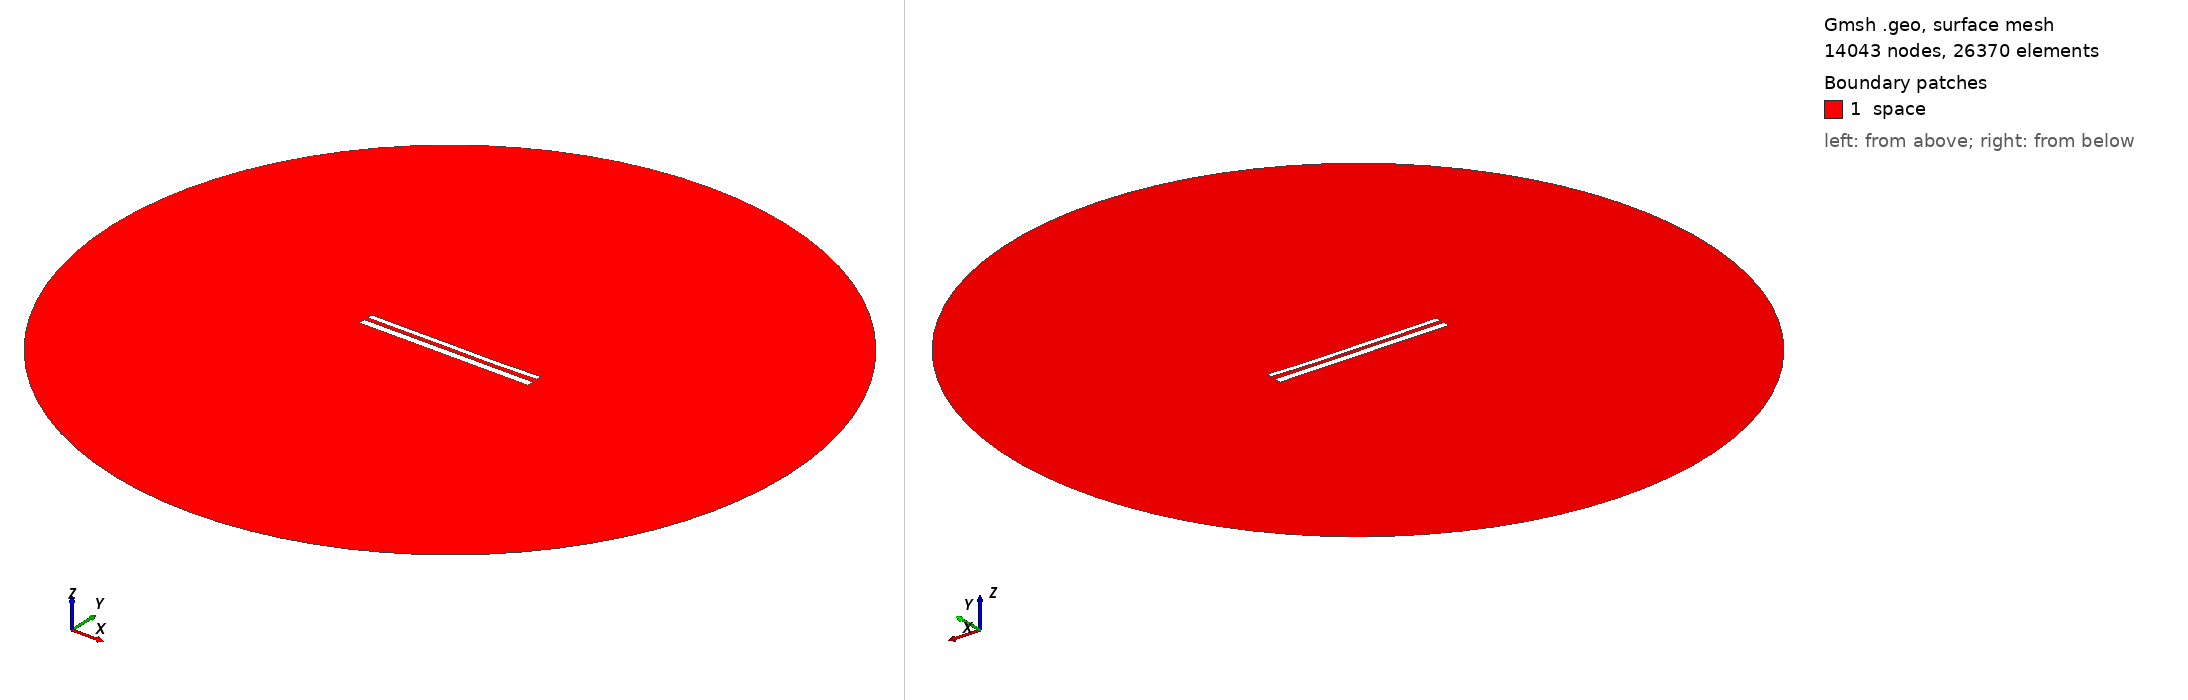

Gmsh geometry script, surface-meshed: 14043 nodes, 26370 surface elements. Boundary patches (legend numbers): 1 space. Left view from above one corner, right view from below the opposite corner. Legend entries are the model's physical surfaces. The drawing asked Gmsh for element sizes between 1% and 20% of the model's largest extent; the script's own settings can give other sizes.

=== 11642.geo (drawn) ===
//---------------------------------------
// Geometry kernel
//---------------------------------------

SetFactory("OpenCASCADE");



//---------------------------------------
// Parameters of the geometry
//---------------------------------------

// Overetch of the upper plate
overetch = 0.375;

// Distance between the plates
distance = 2.25;

// Discretization over the x axis (for the deformation)
nx = 50; 

// Length of the plate
L = 100 - overetch; 

// Number of modes
n = 4; 

// 1st mode coefficient
coeff(1) = 0.07499999999999998;
beta(1) = 0.596864 * 3.1415926535 / L;

// 2nd mode coefficient
coeff(2) = -0.15;
beta(2) = 1.49418 * 3.1415926535 / L;

// 3rd mode coefficient
coeff(3) = 0.07499999999999998;
beta(3) = 2.50025 * 3.1415926535 / L;

// 4th mode coefficient
coeff(4) = -0.075;
beta(4) = 3.49999 * 3.1415926535 / L;



//---------------------------------------
// Upper plate (deformed rectangle)
//---------------------------------------

// Coordiantes of the upper plate
xmin = -50;
xmax = 50 - overetch;

// Height of the upper plate
yheight = 4 - 2 * overetch;

// Indexes of the points
UpperID[] = {};
LowerID[] = {};
LeftID[] = {};
RightID[] = {};

// Point index
p = 1;

// Horizontal edges
For i In {1:nx}
    x = xmin + (i-1)*(xmax - xmin)/(nx-1);

    y_bottom = distance / 2 + overetch;
    For j In {1:n}
        C = (Cosh(beta(j)*L) + Cos(beta(j)*L)) / (Sinh(beta(j)*L) + Sin(beta(j)*L));
        y_bottom  = y_bottom + coeff(j) * (Cosh(beta(j)*(x+50)) - Cos(beta(j)*(x+50)) - C * (Sinh(beta(j)*(x+50)) - Sin(beta(j)*(x+50))));
    EndFor

    y_top = y_bottom + yheight;

    Point(p) = {x, y_top, 0, 1.0};
    UpperID[i] = p;
    p = p + 1;

    Point(p) = {x, y_bottom, 0, 1.0};
    LowerID[i] = p;
    p = p + 1;
EndFor

// Create point lists
UpperPts[] = {}; LowerPts[] = {};
For i In {1:nx}
  UpperPts[] += {UpperID[i]};
  LowerPts[] += {LowerID[i]};
EndFor

// Build splines
Spline(1) = {UpperPts[]};
Spline(2) = {LowerPts[]};
Line(3) = {LowerPts[nx-1], UpperPts[nx-1]};
Line(4) = {LowerPts[0], UpperPts[0]};

// Build the plane surface
Curve Loop(1) = {2, 3, -1, -4};
Plane Surface(1) = {1};



//---------------------------------------
// Lower plate (rectangle)
//---------------------------------------

// Vertices
Point(1001) = {-50, -1, 0, 1.0};
Point(1002) = { 50, -1, 0, 1.0};
Point(1003) = { 50,  -5, 0, 1.0};
Point(1004) = {-50,  -5, 0, 1.0};

// Edges
Line(5) = {1001, 1002};
Line(6) = {1002, 1003};
Line(7) = {1003, 1004};
Line(8) = {1004, 1001};

// Plane surface
Line Loop(2) = {5, 6, 7, 8};
Plane Surface(2) = {2}; 



//---------------------------------------
// Outer (fictious) boundary
//---------------------------------------

// Points
Point(1005) = {0, 0, 0};       // Center
Point(1006) = {200, 0, 0};     // Start point
Point(1007) = {0, 200, 0};     // 90 degrees
Point(1008) = {-200, 0, 0};    // 180 degrees
Point(1009) = {0, -200, 0};    // 270 degrees

// Circle arcs (each needs start, center, end)
Circle(9) = {1006, 1005, 1007};
Circle(10) = {1007, 1005, 1008};
Circle(11) = {1008, 1005, 1009};
Circle(12) = {1009, 1005, 1006};

// Plane surface for the entire domain
Curve Loop(3) = {9, 10, 11, 12};
Surface(3) = {3};

// Subtract the plates from the whole domain to obtain the actual domain where we want to solve the equations
BooleanDifference{ Surface{3}; Delete; }{ Surface{1}; Surface{2}; Delete; }




//---------------------------------------
// Transfinite Lines/Curves
//---------------------------------------

// Set the number of points on the boundaries
r = 7;

// Plates
Transfinite Curve {1, 2} = 50*r Using Progression 1;
Transfinite Curve {3, 4} = 2*r Using Progression 1;
Transfinite Line {5, 7} = 50*r Using Progression 1;
Transfinite Line {6, 8} = 2*r Using Progression 1;

// Outer boundary
Transfinite Line {9, 10, 11, 12} = 20 Using Progression 1;



//---------------------------------------
// Physical groups
//---------------------------------------                

// Physical curves (boundaries)
Physical Line("force_segment", 10) = {2};
Physical Line("upper_plate", 11) = {1, 3, 4};
Physical Line("lower_plate", 12) = {5, 6, 7, 8};
Physical Line("boundary", 20) = {9, 10, 11, 12};

// Physical Surfaces
Physical Surface("space", 30) = {3};



//---------------------------------------
// 6. Generate the Mesh
//---------------------------------------

// 2D mesh generation
Mesh 2;
